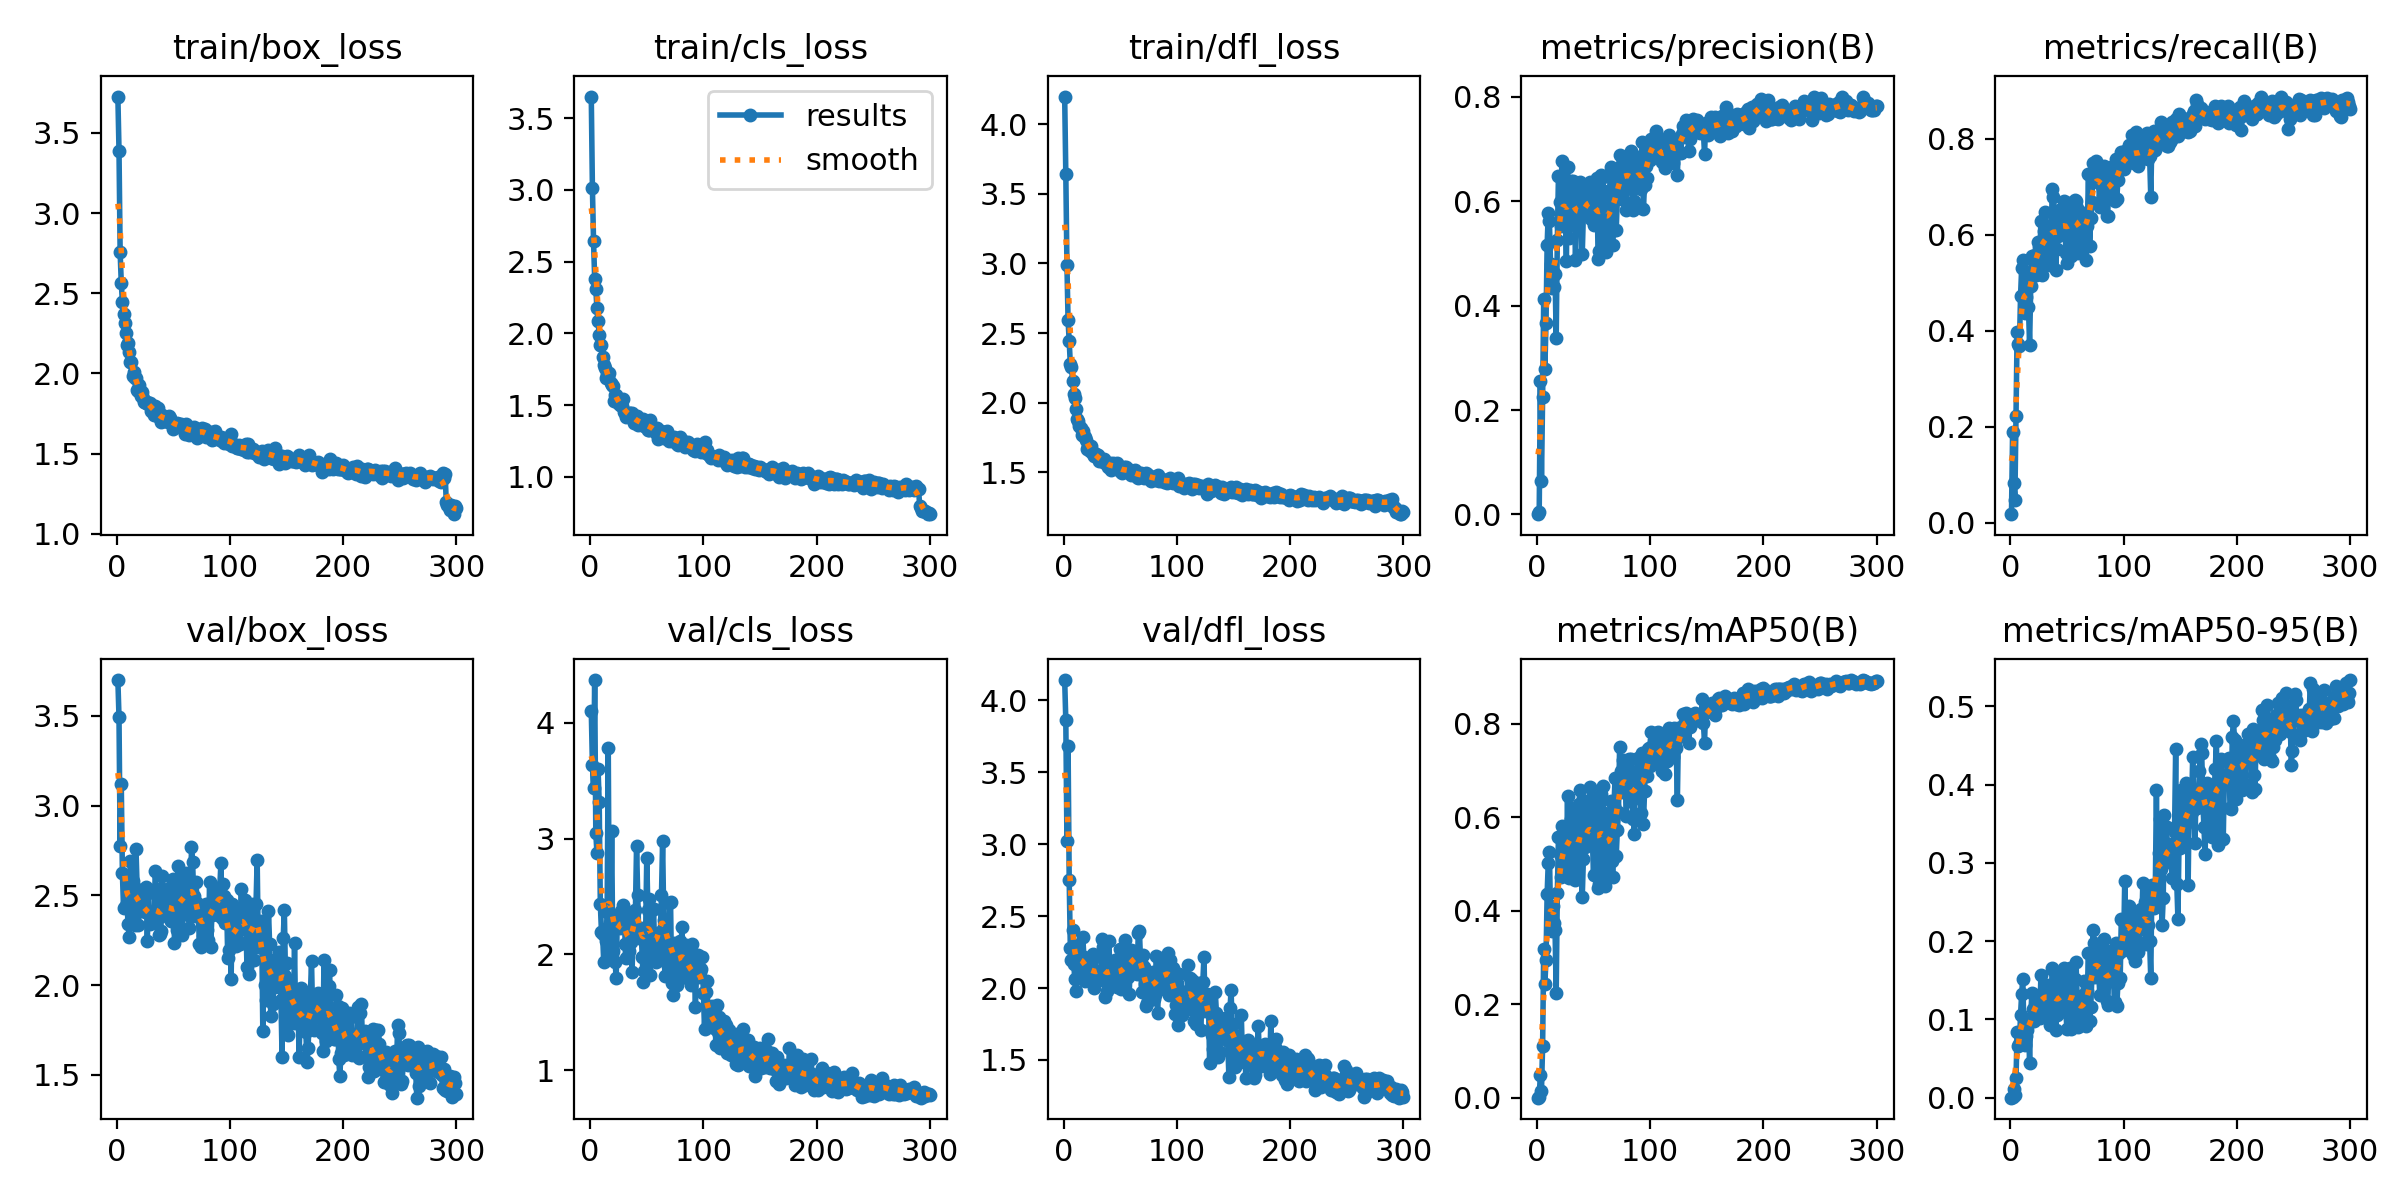

The data file committed next to this chart (first rows):
epoch, time, train/box_loss, train/cls_loss, train/dfl_loss, metrics/precision(B), metrics/recall(B), metrics/mAP50(B), metrics/mAP50-95(B), val/box_loss, val/cls_loss, val/dfl_loss, lr/pg0, lr/pg1, lr/pg2
1, 7.054, 3.727, 3.65, 4.198, 0.00048, 0.01776, 0.00026, 9e-05, 3.699, 4.106, 4.142, 0.00064, 0.00064, 0.00064
2, 14.86, 3.389, 3.014, 3.645, 0.00442, 0.1885, 0.00268, 0.00092, 3.491, 3.641, 3.863, 0.001296, 0.001296, 0.001296
3, 22.61, 2.755, 2.644, 2.991, 0.256, 0.08333, 0.04819, 0.01139, 2.773, 3.434, 3.025, 0.001947, 0.001947, 0.001947
4, 29.78, 2.566, 2.381, 2.591, 0.0639, 0.04645, 0.015, 0.00359, 3.118, 4.371, 3.683, 0.00198, 0.00198, 0.00198
5, 38.51, 2.445, 2.31, 2.442, 0.2247, 0.2213, 0.1114, 0.02523, 2.623, 3.049, 2.75, 0.001974, 0.001974, 0.001974
6, 45.64, 2.368, 2.173, 2.276, 0.4128, 0.3975, 0.3184, 0.08357, 2.428, 2.878, 2.276, 0.001967, 0.001967, 0.001967
7, 53.11, 2.312, 2.085, 2.256, 0.2794, 0.3714, 0.2444, 0.0659, 2.435, 3.6, 2.193, 0.00196, 0.00196, 0.00196
8, 60.15, 2.251, 1.988, 2.158, 0.3657, 0.3689, 0.2947, 0.06807, 2.608, 3.314, 2.401, 0.001954, 0.001954, 0.001954
9, 67.68, 2.18, 1.917, 2.061, 0.5157, 0.4713, 0.4367, 0.1059, 2.459, 2.434, 2.165, 0.001947, 0.001947, 0.001947
10, 75.18, 2.193, 1.922, 2.031, 0.5776, 0.5314, 0.5032, 0.1329, 2.34, 2.193, 2.062, 0.001941, 0.001941, 0.001941
11, 82.6, 2.137, 1.837, 1.957, 0.5615, 0.5478, 0.5254, 0.1523, 2.27, 2.177, 1.976, 0.001934, 0.001934, 0.001934
12, 89.99, 2.07, 1.781, 1.883, 0.479, 0.4713, 0.3909, 0.08493, 2.691, 1.931, 2.302, 0.001927, 0.001927, 0.001927
13, 97.12, 2.069, 1.758, 1.87, 0.4342, 0.4373, 0.3566, 0.06732, 2.571, 2.17, 2.26, 0.001921, 0.001921, 0.001921
14, 105.1, 1.986, 1.691, 1.831, 0.4652, 0.4699, 0.4103, 0.07942, 2.578, 2.119, 2.236, 0.001914, 0.001914, 0.001914
15, 112.7, 2.011, 1.715, 1.821, 0.436, 0.5191, 0.375, 0.08629, 2.445, 2.362, 2.213, 0.001908, 0.001908, 0.001908
16, 119.9, 1.973, 1.695, 1.769, 0.46, 0.4495, 0.3593, 0.09365, 2.337, 3.78, 2.086, 0.001901, 0.001901, 0.001901
17, 126.3, 1.972, 1.724, 1.799, 0.3375, 0.3702, 0.2242, 0.04495, 2.756, 2.012, 2.352, 0.001894, 0.001894, 0.001894
18, 133.6, 1.899, 1.652, 1.761, 0.5254, 0.4932, 0.438, 0.1022, 2.536, 2.135, 2.216, 0.001888, 0.001888, 0.001888
19, 140.9, 1.893, 1.639, 1.751, 0.6487, 0.5546, 0.5586, 0.1341, 2.335, 3.063, 2.047, 0.001881, 0.001881, 0.001881
20, 149.1, 1.928, 1.636, 1.735, 0.5985, 0.5478, 0.5216, 0.1138, 2.411, 2.029, 2.108, 0.001875, 0.001875, 0.001875
21, 156.8, 1.858, 1.526, 1.669, 0.5533, 0.55, 0.4715, 0.09824, 2.47, 2.315, 2.125, 0.001868, 0.001868, 0.001868
22, 165.2, 1.882, 1.572, 1.693, 0.6776, 0.5574, 0.5824, 0.1308, 2.463, 1.936, 2.183, 0.001861, 0.001861, 0.001861
23, 172, 1.846, 1.572, 1.654, 0.596, 0.5164, 0.5014, 0.1152, 2.444, 1.797, 2.107, 0.001855, 0.001855, 0.001855
24, 180, 1.822, 1.526, 1.687, 0.6074, 0.5847, 0.5553, 0.1293, 2.424, 2.338, 2.079, 0.001848, 0.001848, 0.001848
25, 186.6, 1.82, 1.513, 1.651, 0.5881, 0.5734, 0.5408, 0.1166, 2.409, 2.331, 2.117, 0.001842, 0.001842, 0.001842
26, 193.9, 1.816, 1.497, 1.633, 0.485, 0.5545, 0.4824, 0.1019, 2.544, 2.23, 2.235, 0.001835, 0.001835, 0.001835
27, 200.8, 1.824, 1.499, 1.619, 0.6656, 0.6282, 0.646, 0.1567, 2.246, 2.373, 1.998, 0.001828, 0.001828, 0.001828
28, 207.7, 1.812, 1.492, 1.633, 0.5289, 0.5164, 0.4699, 0.1056, 2.513, 2.306, 2.216, 0.001822, 0.001822, 0.001822
29, 215.6, 1.819, 1.541, 1.635, 0.5827, 0.5587, 0.4948, 0.119, 2.341, 2.427, 2.051, 0.001815, 0.001815, 0.001815
30, 223.4, 1.766, 1.453, 1.626, 0.639, 0.6079, 0.5968, 0.133, 2.378, 2.359, 2.103, 0.001809, 0.001809, 0.001809
31, 230.4, 1.799, 1.442, 1.583, 0.6245, 0.6475, 0.6067, 0.1403, 2.352, 2.091, 2.054, 0.001802, 0.001802, 0.001802
32, 237.9, 1.768, 1.416, 1.587, 0.639, 0.612, 0.6205, 0.1443, 2.386, 1.97, 2.121, 0.001795, 0.001795, 0.001795
33, 245.2, 1.744, 1.433, 1.581, 0.6159, 0.5915, 0.5859, 0.1399, 2.352, 2.311, 2.067, 0.001789, 0.001789, 0.001789
34, 252.6, 1.797, 1.444, 1.594, 0.4878, 0.5439, 0.4662, 0.1053, 2.635, 2.025, 2.341, 0.001782, 0.001782, 0.001782
35, 260, 1.743, 1.445, 1.582, 0.5509, 0.5369, 0.4769, 0.09309, 2.536, 2.178, 2.285, 0.001776, 0.001776, 0.001776
36, 267.5, 1.785, 1.434, 1.594, 0.57, 0.583, 0.5348, 0.1263, 2.375, 2.105, 2.11, 0.001769, 0.001769, 0.001769
37, 274.5, 1.729, 1.447, 1.571, 0.621, 0.6954, 0.6295, 0.1656, 2.281, 1.847, 1.935, 0.001762, 0.001762, 0.001762
38, 281.7, 1.72, 1.416, 1.568, 0.6363, 0.6789, 0.658, 0.1626, 2.282, 2.178, 1.981, 0.001756, 0.001756, 0.001756
39, 289.7, 1.698, 1.375, 1.538, 0.5818, 0.6038, 0.5523, 0.1352, 2.302, 2.248, 2.028, 0.001749, 0.001749, 0.001749
40, 296.6, 1.744, 1.386, 1.551, 0.4983, 0.5264, 0.4292, 0.08662, 2.607, 2.386, 2.328, 0.001743, 0.001743, 0.001743
41, 304.2, 1.737, 1.421, 1.565, 0.5752, 0.571, 0.51, 0.1052, 2.489, 2.94, 2.113, 0.001736, 0.001736, 0.001736
42, 310.3, 1.703, 1.358, 1.516, 0.58, 0.597, 0.537, 0.1203, 2.405, 2.511, 2.138, 0.001729, 0.001729, 0.001729
43, 318.5, 1.72, 1.389, 1.544, 0.6296, 0.6516, 0.6343, 0.156, 2.42, 2.143, 2.099, 0.001723, 0.001723, 0.001723
44, 326.7, 1.731, 1.396, 1.568, 0.5998, 0.6103, 0.5462, 0.1168, 2.383, 2.163, 2.038, 0.001716, 0.001716, 0.001716
45, 333.6, 1.698, 1.366, 1.55, 0.583, 0.623, 0.5806, 0.132, 2.445, 2.226, 2.193, 0.00171, 0.00171, 0.00171
46, 340.3, 1.737, 1.371, 1.537, 0.6041, 0.6093, 0.5586, 0.1191, 2.539, 1.973, 2.143, 0.001703, 0.001703, 0.001703
47, 348.4, 1.725, 1.405, 1.565, 0.6368, 0.6694, 0.6654, 0.166, 2.366, 1.762, 2.005, 0.001696, 0.001696, 0.001696
48, 356, 1.706, 1.356, 1.543, 0.5651, 0.6489, 0.566, 0.1416, 2.355, 1.853, 2.073, 0.00169, 0.00169, 0.00169
49, 363.5, 1.693, 1.346, 1.517, 0.6011, 0.5621, 0.5497, 0.1102, 2.485, 2.186, 2.193, 0.001683, 0.001683, 0.001683
50, 371.3, 1.656, 1.38, 1.527, 0.5546, 0.541, 0.476, 0.08731, 2.592, 2.834, 2.273, 0.001677, 0.001677, 0.001677
51, 378.6, 1.681, 1.327, 1.5, 0.6269, 0.6544, 0.6265, 0.1543, 2.233, 2.38, 1.995, 0.00167, 0.00167, 0.00167
52, 386.2, 1.686, 1.329, 1.494, 0.5983, 0.6653, 0.5923, 0.1387, 2.34, 2.481, 2.01, 0.001663, 0.001663, 0.001663
53, 393.9, 1.692, 1.393, 1.54, 0.644, 0.6549, 0.6408, 0.1662, 2.305, 1.818, 2.018, 0.001657, 0.001657, 0.001657
54, 400.7, 1.672, 1.34, 1.514, 0.4888, 0.5552, 0.4483, 0.08791, 2.664, 2.055, 2.332, 0.00165, 0.00165, 0.00165
55, 408.1, 1.683, 1.34, 1.54, 0.5048, 0.5836, 0.4577, 0.1004, 2.509, 2.115, 2.239, 0.001644, 0.001644, 0.001644
56, 415.5, 1.68, 1.341, 1.517, 0.5813, 0.653, 0.5758, 0.121, 2.549, 2.392, 2.212, 0.001637, 0.001637, 0.001637
57, 422.1, 1.688, 1.325, 1.526, 0.6497, 0.6721, 0.6498, 0.1511, 2.39, 2.035, 2.074, 0.00163, 0.00163, 0.00163
58, 430.2, 1.657, 1.303, 1.503, 0.6466, 0.6708, 0.6673, 0.174, 2.28, 1.933, 1.957, 0.001624, 0.001624, 0.001624
59, 436.9, 1.665, 1.337, 1.502, 0.6186, 0.6557, 0.6089, 0.1266, 2.491, 2.07, 2.209, 0.001617, 0.001617, 0.001617
60, 444, 1.624, 1.264, 1.479, 0.5064, 0.562, 0.4522, 0.09025, 2.593, 1.995, 2.263, 0.001611, 0.001611, 0.001611
... 240 more rows
